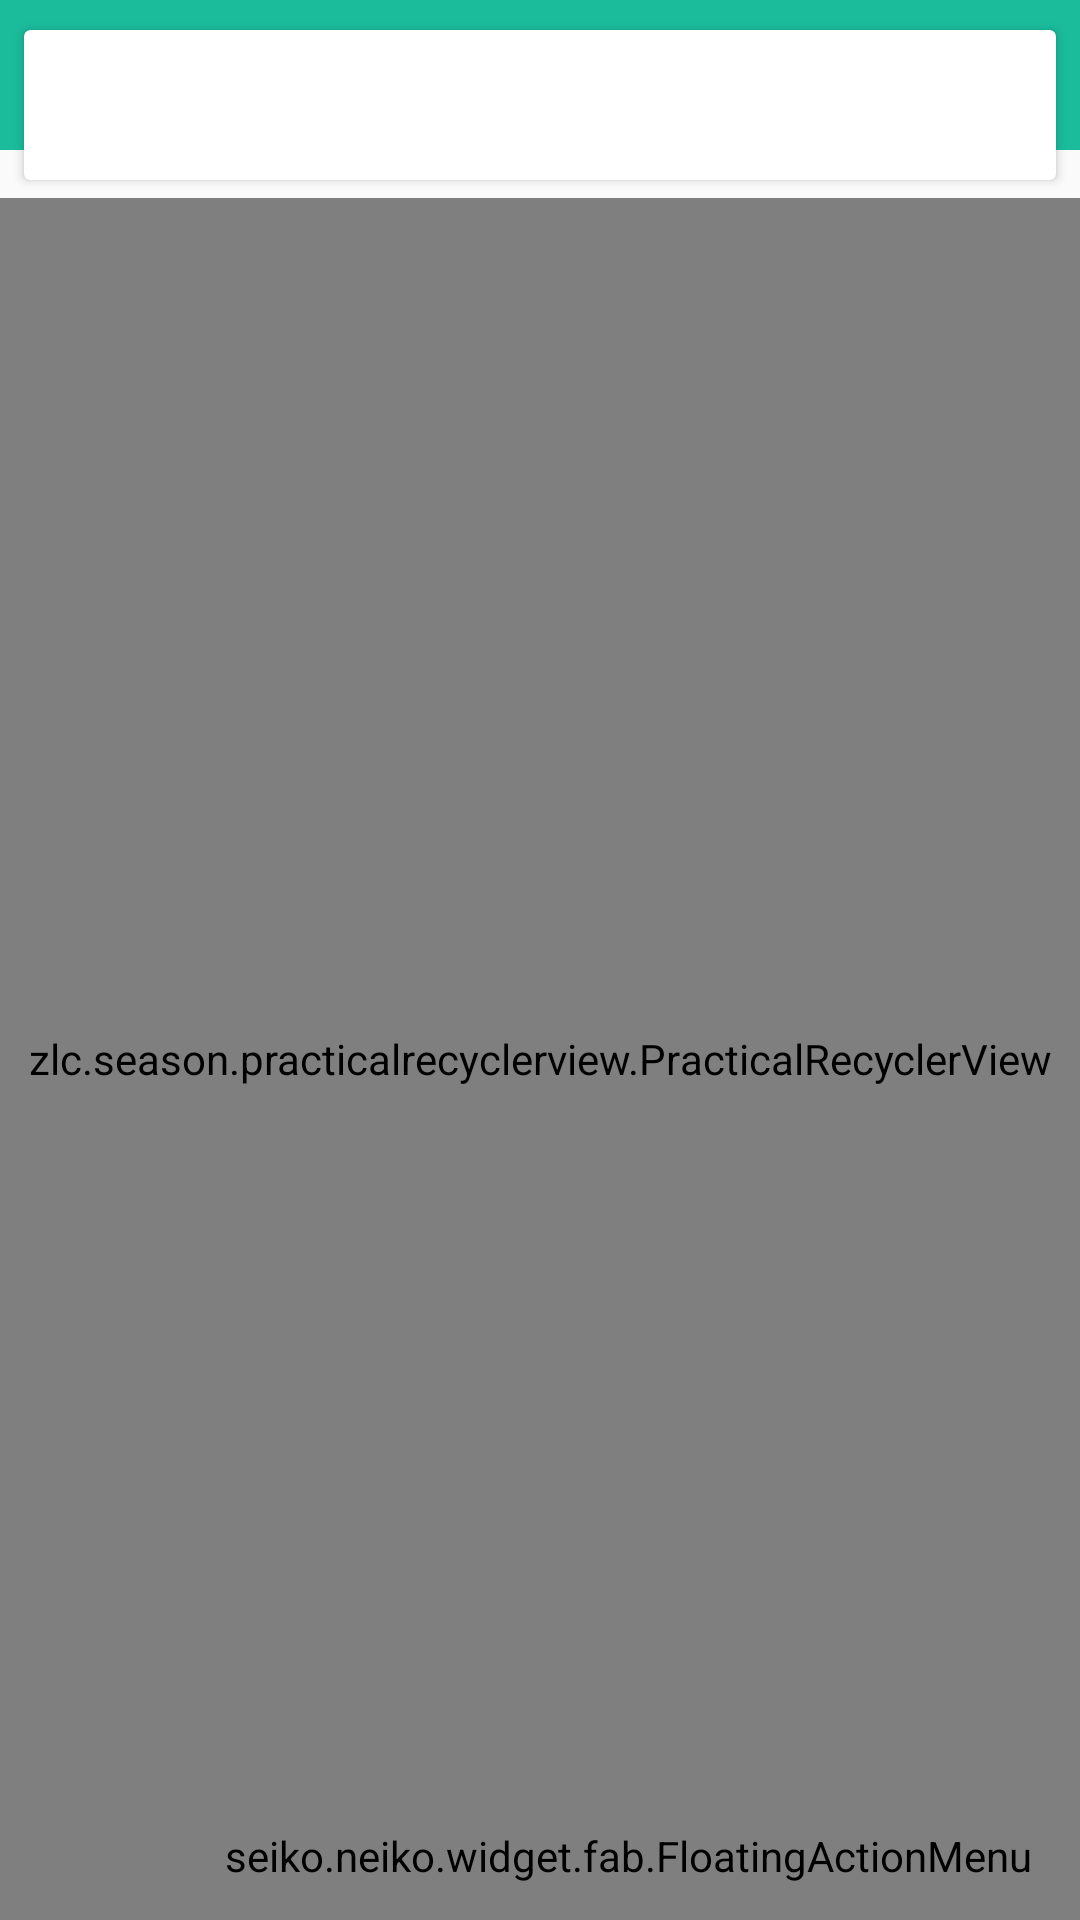

The Android layout XML behind this screen, and the referenced resources:
<!-- AndroidManifest.xml: application theme AppTheme.Splash -->
<!-- res/layout/activity_down1.xml -->
<?xml version="1.0" encoding="utf-8"?>
<android.support.design.widget.CoordinatorLayout
    xmlns:android="http://schemas.android.com/apk/res/android"
    xmlns:tools="http://schemas.android.com/tools"
    xmlns:app="http://schemas.android.com/apk/res-auto"
    android:layout_width="match_parent"
    android:layout_height="match_parent"
    android:fitsSystemWindows="true"
    tools:context=".ui.down.Download1Activity">

    
    <include layout="@layout/nav_top_view"/>

    <LinearLayout
        android:orientation="vertical"
        android:layout_width="match_parent"
        android:layout_height="match_parent">

        
        <include layout="@layout/nav_top_tab"/>

        
        <zlc.season.practicalrecyclerview.PracticalRecyclerView
            android:id="@+id/recView"
            android:layout_width="match_parent"
            android:layout_height="match_parent"/>

    </LinearLayout>

    
    <seiko.neiko.widget.fab.FloatingActionMenu
        android:id="@+id/fab_menu"
        android:layout_width="wrap_content"
        android:layout_height="wrap_content"
        android:layout_gravity="bottom|end"
        android:layout_marginBottom="12dp"
        android:layout_marginEnd="16dp"
        app:menu_colorNormal="@color/green_BEST"
        app:menu_colorPressed="@color/green_BEST"
        app:menu_colorRipple="@color/white"
        app:menu_fab_hide_animation="@anim/hide_to_bottom"
        app:menu_fab_show_animation="@anim/show_from_bottom"
        app:menu_fab_label="操作"
        app:menu_labels_ellipsize="end"
        app:menu_labels_singleLine="true">


        <seiko.neiko.widget.fab.FloatingActionButton
            android:id="@+id/fab_delete"
            android:layout_width="wrap_content"
            android:layout_height="wrap_content"
            android:src="@drawable/selector_delete"
            app:fab_colorNormal="@color/yellow"
            app:fab_label="删除"
            app:fab_size="mini"/>

        <seiko.neiko.widget.fab.FloatingActionButton
            android:id="@+id/fab_setting"
            android:layout_width="wrap_content"
            android:layout_height="wrap_content"
            android:src="@drawable/selector_setting"
            app:fab_colorNormal="@color/blue"
            app:fab_label="设置"
            app:fab_size="mini"/>

    </seiko.neiko.widget.fab.FloatingActionMenu>


</android.support.design.widget.CoordinatorLayout>
<!-- res/layout/nav_top_view.xml (included above) -->
<?xml version="1.0" encoding="utf-8"?>
<android.support.design.widget.TabLayout
    xmlns:android="http://schemas.android.com/apk/res/android"
    android:layout_width="match_parent"
    android:layout_height="50dp"
    android:background="@color/green_BEST"
    android:contentDescription="@string/app_name"/>
<!-- res/layout/nav_top_tab.xml (included above) -->
<?xml version="1.0" encoding="utf-8"?>
<android.support.v7.widget.CardView
    xmlns:android="http://schemas.android.com/apk/res/android"
    android:id="@+id/cardView"
    android:layout_width="match_parent"
    android:layout_height="50dp"
    android:layout_marginStart="8dp"
    android:layout_marginEnd="8dp"
    android:layout_marginTop="10dp"
    android:layout_marginBottom="6dp"
    android:foreground="?attr/selectableItemBackground">
    <TextView
        android:id="@+id/title"
        android:layout_width="match_parent"
        android:layout_height="match_parent"
        android:gravity="center"
        android:textSize="16sp"
        android:textColor="@color/red"
        android:alpha="0.87"
        android:maxLength="10"
        android:lines="1"/>
</android.support.v7.widget.CardView>
<!-- resources referenced by this layout -->
<resources>
  <color name="blue">#5677fc</color>
  <color name="green_BEST">#1abc9c</color>
  <color name="red">#F44336</color>
  <color name="white">@android:color/white</color>
  <color name="yellow">#ffeb3b</color>
  <!-- drawable selector_delete (drawable) -->
  <?xml version="1.0" encoding="utf-8"?>
  <selector xmlns:android="http://schemas.android.com/apk/res/android">
      <item android:drawable="@drawable/ic_delete_white" />
  </selector>
  <!-- drawable selector_setting (drawable) -->
  <?xml version="1.0" encoding="utf-8"?>
  <selector xmlns:android="http://schemas.android.com/apk/res/android">
      <item android:drawable="@drawable/ic_settings_white" />
  </selector>
  <string name="app_name">Neiko</string>
  <style name="AppTheme.Splash" parent="AppTheme">
          <item name="android:windowTranslucentStatus">true</item>
          <item name="android:windowTranslucentNavigation">false</item>
          <item name="android:windowIsTranslucent">true</item>
      </style>
  <!-- drawable ic_delete_white (drawable) -->
  <?xml version="1.0" encoding="utf-8"?>
  <vector xmlns:android="http://schemas.android.com/apk/res/android"
      android:width="24dp"
      android:height="24dp"
      android:viewportWidth="24.0"
      android:viewportHeight="24.0">
  
      <path
          android:fillColor="#FFF"
          android:pathData="M 10 3 L 9 4 L 5 4 L 5 6 L 7 6 L 17 6 L 19 6 L 19 4 L 15 4 L 14 3 L 10 3 z M 6 7 L 6 20 C 6 21.1 6.9 22 8 22 L 16 22 C 17.1 22 18 21.1 18 20 L 18 7 L 6 7 z"/>
  
  </vector>
  <!-- drawable ic_settings_white (drawable) -->
  <vector xmlns:android="http://schemas.android.com/apk/res/android"
          android:width="24dp"
          android:height="24dp"
          android:viewportHeight="24.0"
          android:viewportWidth="24.0">
  
      <path
          android:fillColor="#FFF"
          android:pathData="M19.43,12.98c0.04,-0.32 0.07,-0.64 0.07,-0.98s-0.03,-0.66 -0.07,-0.98l2.11,-1.65c0.19,-0.15 0.24,-0.42 0.12,-0.64l-2,-3.46c-0.12,-0.22 -0.39,-0.3 -0.61,-0.22l-2.49,1c-0.52,-0.4 -1.08,-0.73 -1.69,-0.98l-0.38,-2.65C14.46,2.18 14.25,2 14,2h-4c-0.25,0 -0.46,0.18 -0.49,0.42l-0.38,2.65c-0.61,0.25 -1.17,0.59 -1.69,0.98l-2.49,-1c-0.23,-0.09 -0.49,0 -0.61,0.22l-2,3.46c-0.13,0.22 -0.07,0.49 0.12,0.64l2.11,1.65c-0.04,0.32 -0.07,0.65 -0.07,0.98s0.03,0.66 0.07,0.98l-2.11,1.65c-0.19,0.15 -0.24,0.42 -0.12,0.64l2,3.46c0.12,0.22 0.39,0.3 0.61,0.22l2.49,-1c0.52,0.4 1.08,0.73 1.69,0.98l0.38,2.65c0.03,0.24 0.24,0.42 0.49,0.42h4c0.25,0 0.46,-0.18 0.49,-0.42l0.38,-2.65c0.61,-0.25 1.17,-0.59 1.69,-0.98l2.49,1c0.23,0.09 0.49,0 0.61,-0.22l2,-3.46c0.12,-0.22 0.07,-0.49 -0.12,-0.64l-2.11,-1.65zM12,15.5c-1.93,0 -3.5,-1.57 -3.5,-3.5s1.57,-3.5 3.5,-3.5 3.5,1.57 3.5,3.5 -1.57,3.5 -3.5,3.5z" />
  
  </vector>
  <style name="AppTheme" parent="Theme.AppCompat.Light.NoActionBar">
          
          <item name="colorPrimary">@color/green_BEST</item>
          <item name="colorPrimaryDark">@color/green_BEST</item>
          <item name="colorAccent">@color/colorAccent</item>
          <item name="android:textColorPrimary">@color/textColorPrimary</item>
          <item name="android:textColorSecondary">@color/textColorSecondary</item>
      </style>
  <color name="colorAccent">#009688</color>
  <color name="textColorPrimary">#212121</color>
  <color name="textColorSecondary">#727272</color>
</resources>
